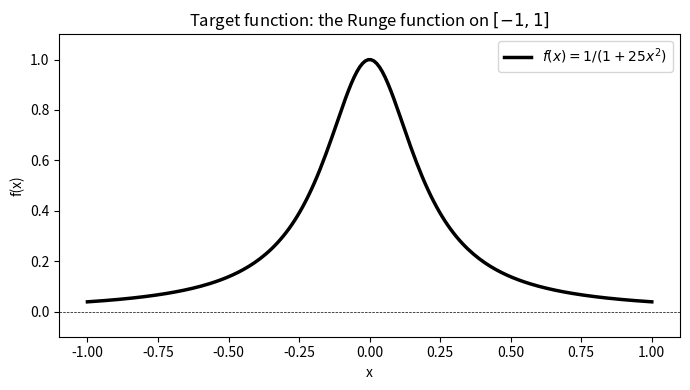
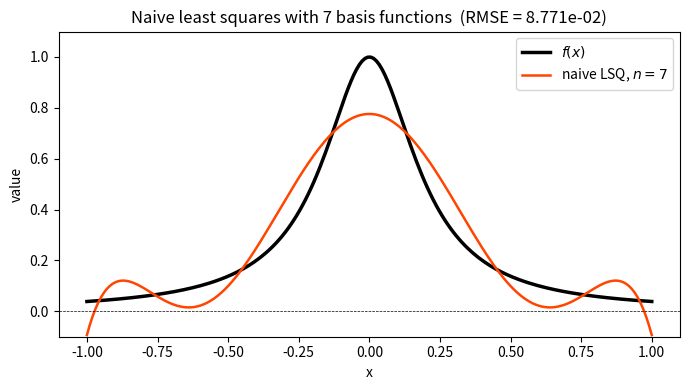
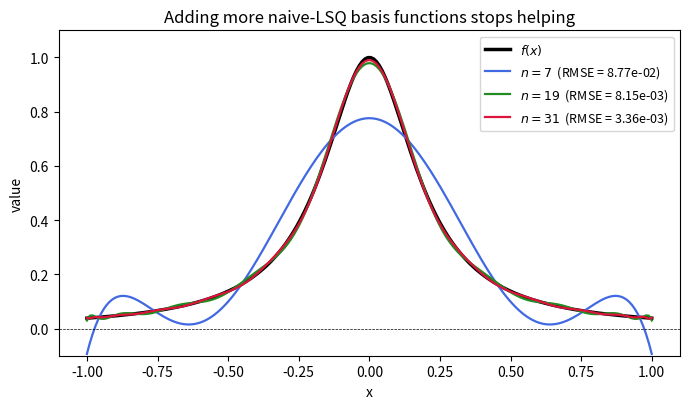
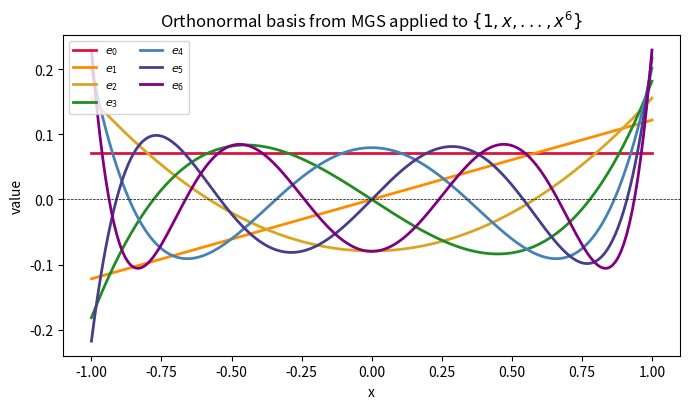
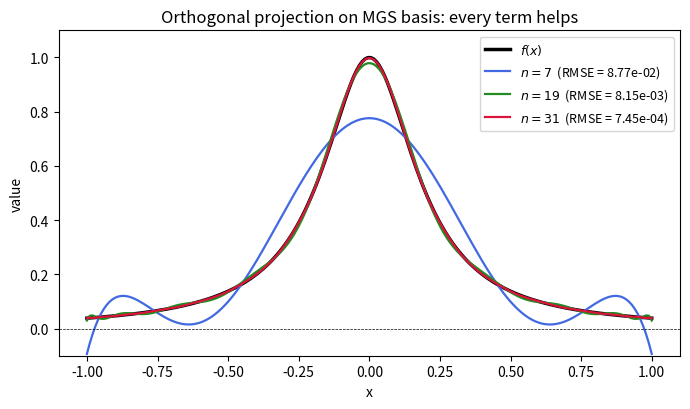
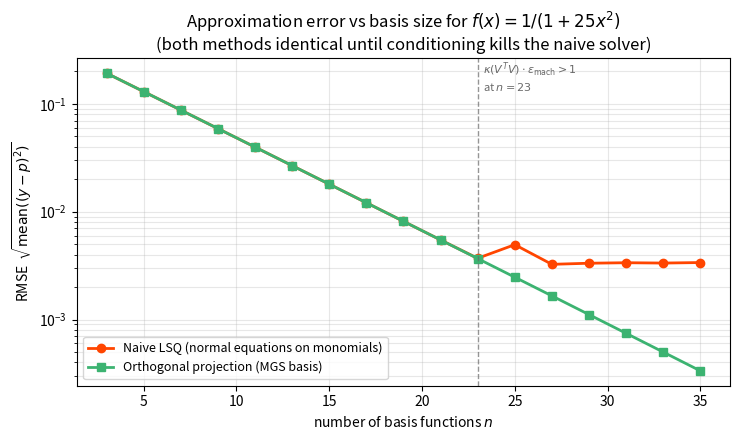

Generate these figures, in order, with matplotlib:
# Cell 01
import matplotlib.pyplot as plt
import numpy as np
from numpy.typing import NDArray


def f(x: NDArray) -> NDArray:
    return 1.0 / (1.0 + 25.0 * x**2)


N = 200
x = np.linspace(-1, 1, N)
y = f(x)

fig, ax = plt.subplots(figsize=(7, 4), num="Plot 1: Target Function")
ax.plot(x, y, color="black", linewidth=2.5, label="$f(x) = 1 / (1 + 25 x^2)$")
ax.axhline(0, color="black", linewidth=0.5, linestyle="dashed")
ax.set_title("Target function: the Runge function on $[-1, 1]$")
ax.set_xlabel("x")
ax.set_ylabel("f(x)")
ax.legend()
ax.set_ylim(-0.1, 1.1)
plt.tight_layout()
plt.show()


# Cell 02
def naive_lsq(x: NDArray, y: NDArray, n: int) -> tuple[NDArray, NDArray]:
    """Fit a degree (n-1) polynomial to (x, y) data via the normal equations.

    Parameters
    ----------
    x, y : NDArray
        Sample points and corresponding f(x) values.
    n : int
        Number of basis functions (1, x, ..., x^{n-1}).

    Returns
    -------
    V : NDArray, shape (len(x), n)
        Design matrix V[i, k] = x[i] ** k.
    c : NDArray, shape (n,)
        Coefficients in the monomial basis: p(x) = sum_k c[k] * x^k.
    """
    V = np.column_stack([x**k for k in range(n)])
    c = np.linalg.solve(V.T @ V, V.T @ y)
    return V, c


# Try it at low degree (n = 7 basis functions)
n_low = 7
V_low, c_low = naive_lsq(x, y, n_low)
p_low = V_low @ c_low

rmse_low = float(np.sqrt(np.mean((y - p_low) ** 2)))
print(f"Naive LSQ with n = {n_low}: RMSE = {rmse_low:.4e}")

fig, ax = plt.subplots(figsize=(7, 4), num="Plot 2: Naive LSQ at n=7")
ax.plot(x, y, color="black", linewidth=2.5, label="$f(x)$")
ax.plot(x, p_low, color="orangered", linewidth=1.8, label=f"naive LSQ, $n = {n_low}$")
ax.axhline(0, color="black", linewidth=0.5, linestyle="dashed")
ax.set_title(
    f"Naive least squares with {n_low} basis functions  (RMSE = {rmse_low:.3e})"
)
ax.set_xlabel("x")
ax.set_ylabel("value")
ax.legend()
ax.set_ylim(-0.1, 1.1)
plt.tight_layout()
plt.show()


# Cell 03
ns_naive = [7, 11, 15, 19, 23, 27, 31]
naive_results = []

print(f"{'n':>3}  {'RMSE':>11}  {'cond(V^T V)':>13}")
print("-" * 32)
for n in ns_naive:
    V_n, c_n = naive_lsq(x, y, n)
    p_n = V_n @ c_n
    rmse = float(np.sqrt(np.mean((y - p_n) ** 2)))
    cond = float(np.linalg.cond(V_n.T @ V_n))
    naive_results.append((n, p_n, rmse, cond))
    print(f"{n:>3}  {rmse:>11.3e}  {cond:>13.2e}")


# Cell 04
fig, ax = plt.subplots(figsize=(7, 4.2), num="Plot 3: Naive LSQ stalls")

ax.plot(x, y, color="black", linewidth=2.5, label="$f(x)$")
shown = [(7, "royalblue"), (19, "forestgreen"), (31, "crimson")]
for n_show, color in shown:
    p_show = next(p for (nn, p, _, _) in naive_results if nn == n_show)
    rmse_show = next(r for (nn, _, r, _) in naive_results if nn == n_show)
    ax.plot(
        x,
        p_show,
        color=color,
        linewidth=1.6,
        label=f"$n = {n_show}$  (RMSE = {rmse_show:.2e})",
    )

ax.axhline(0, color="black", linewidth=0.5, linestyle="dashed")
ax.set_title("Adding more naive-LSQ basis functions stops helping")
ax.set_xlabel("x")
ax.set_ylabel("value")
ax.legend(fontsize=9)
ax.set_ylim(-0.1, 1.1)
plt.tight_layout()
plt.show()


# Cell 05
def modified_gram_schmidt(V: NDArray) -> NDArray:
    """Orthonormalize the columns of V using modified Gram-Schmidt.

    Parameters
    ----------
    V : NDArray, shape (m, n)
        Matrix whose columns are the input vectors.

    Returns
    -------
    Q : NDArray, shape (m, n)
        Matrix with orthonormal columns: Q.T @ Q = I_n. The column space
        of Q equals the column space of V.
    """
    Q = V.astype(np.float64).copy()
    _, n = Q.shape
    for i in range(n):
        # Normalize column i to unit length
        Q[:, i] /= np.linalg.norm(Q[:, i])
        # Subtract its component from all subsequent columns (in place)
        for j in range(i + 1, n):
            Q[:, j] -= np.dot(Q[:, j], Q[:, i]) * Q[:, i]
    return Q


# Apply to the same monomial design matrix at n = 7 and verify orthonormality
n_basis = 7
V_basis = np.column_stack([x**k for k in range(n_basis)])
Q_basis = modified_gram_schmidt(V_basis)

QtQ = Q_basis.T @ Q_basis
err = float(np.max(np.abs(QtQ - np.eye(n_basis))))
print(f"Q.T @ Q - I  : max abs entry = {err:.2e}  (machine epsilon ~ 2.2e-16)")
print(f"Column norms : {np.round(np.linalg.norm(Q_basis, axis=0), 12)}")


# Cell 06
basis_colors = [
    "crimson",
    "darkorange",
    "goldenrod",
    "forestgreen",
    "steelblue",
    "darkslateblue",
    "purple",
]

fig, ax = plt.subplots(figsize=(7, 4.2), num="Plot 4: Orthogonal Basis")
for k in range(n_basis):
    ax.plot(x, Q_basis[:, k], color=basis_colors[k], linewidth=2, label=f"$e_{{{k}}}$")
ax.axhline(0, color="black", linewidth=0.5, linestyle="dashed")
ax.set_title(
    f"Orthonormal basis from MGS applied to $\\{{1, x, ..., x^{{{n_basis - 1}}}\\}}$"
)
ax.set_xlabel("x")
ax.set_ylabel("value")
ax.legend(loc="upper left", ncol=2, fontsize=8)
plt.tight_layout()
plt.show()


# Cell 07
def ortho_fit(x: NDArray, y: NDArray, n: int) -> tuple[NDArray, NDArray]:
    """Fit a degree (n-1) polynomial to (x, y) by orthogonal projection.

    Parameters
    ----------
    x, y : NDArray
        Sample points and f(x) values.
    n : int
        Number of basis functions.

    Returns
    -------
    Q : NDArray, shape (len(x), n)
        Orthonormal basis (MGS applied to monomial design matrix).
    c : NDArray, shape (n,)
        Coefficients in the orthonormal basis: p(x_i) = sum_k c[k] * Q[i, k].
    """
    V = np.column_stack([x**k for k in range(n)])
    Q = modified_gram_schmidt(V)
    c = Q.T @ y
    return Q, c


# Apply at the same n values we tried with naive LSQ
ns_ortho = ns_naive  # [7, 11, 15, 19, 23, 27, 31]
ortho_results = []

print(f"{'n':>3}  {'RMSE':>11}")
print("-" * 16)
for n in ns_ortho:
    Q_n, c_n = ortho_fit(x, y, n)
    p_n = Q_n @ c_n
    rmse = float(np.sqrt(np.mean((y - p_n) ** 2)))
    ortho_results.append((n, p_n, rmse))
    print(f"{n:>3}  {rmse:>11.3e}")


# Cell 08
fig, ax = plt.subplots(figsize=(7, 4.2), num="Plot 5: Orthogonal projection improves")

ax.plot(x, y, color="black", linewidth=2.5, label="$f(x)$")
shown = [(7, "royalblue"), (19, "forestgreen"), (31, "crimson")]
for n_show, color in shown:
    p_show = next(p for (nn, p, _) in ortho_results if nn == n_show)
    rmse_show = next(r for (nn, _, r) in ortho_results if nn == n_show)
    ax.plot(
        x,
        p_show,
        color=color,
        linewidth=1.6,
        label=f"$n = {n_show}$  (RMSE = {rmse_show:.2e})",
    )

ax.axhline(0, color="black", linewidth=0.5, linestyle="dashed")
ax.set_title("Orthogonal projection on MGS basis: every term helps")
ax.set_xlabel("x")
ax.set_ylabel("value")
ax.legend(fontsize=9)
ax.set_ylim(-0.1, 1.1)
plt.tight_layout()
plt.show()


# Cell 09
ns_compare = list(range(3, 36, 2))

print(
    f"{'n':>3}  {'naive RMSE':>12}  {'ortho RMSE':>12}  {'naive/ortho':>12}  {'cond(V^TV)':>11}"
)
print("-" * 60)

err_naive_arr = []
err_ortho_arr = []
cond_arr = []

for n in ns_compare:
    V_n, c_n_naive = naive_lsq(x, y, n)
    p_naive = V_n @ c_n_naive
    err_naive = float(np.sqrt(np.mean((y - p_naive) ** 2)))
    cond = float(np.linalg.cond(V_n.T @ V_n))

    Q_n, c_n_ortho = ortho_fit(x, y, n)
    p_ortho = Q_n @ c_n_ortho
    err_ortho = float(np.sqrt(np.mean((y - p_ortho) ** 2)))

    err_naive_arr.append(err_naive)
    err_ortho_arr.append(err_ortho)
    cond_arr.append(cond)

    ratio = err_naive / err_ortho if err_ortho > 0 else float("inf")
    print(
        f"{n:>3}  {err_naive:>12.3e}  {err_ortho:>12.3e}  {ratio:>12.1f}  {cond:>11.2e}"
    )


# Cell 10
fig, ax = plt.subplots(figsize=(7.5, 4.5), num="Plot 6: Convergence")

ax.semilogy(
    ns_compare,
    err_naive_arr,
    color="orangered",
    marker="o",
    linewidth=2,
    label="Naive LSQ (normal equations on monomials)",
)
ax.semilogy(
    ns_compare,
    err_ortho_arr,
    color="mediumseagreen",
    marker="s",
    linewidth=2,
    label="Orthogonal projection (MGS basis)",
)

# Mark where condition number crosses machine epsilon
eps_machine = 2.2e-16
crossover_idx = next((i for i, c in enumerate(cond_arr) if c * eps_machine > 1), None)
if crossover_idx is not None:
    n_cross = ns_compare[crossover_idx]
    ax.axvline(n_cross, color="dimgray", linestyle="dashed", linewidth=1, alpha=0.7)
    ax.text(
        n_cross + 0.3,
        0.25,
        f"$\\kappa(V^T V) \\cdot \\epsilon_\\mathrm{{mach}} > 1$\nat $n = {n_cross}$",
        fontsize=8,
        color="dimgray",
        verticalalignment="top",
    )

ax.set_title(
    "Approximation error vs basis size for $f(x) = 1/(1 + 25 x^2)$\n"
    "(both methods identical until conditioning kills the naive solver)"
)
ax.set_xlabel("number of basis functions $n$")
ax.set_ylabel("RMSE  $\\sqrt{\\mathrm{mean}((y - p)^2)}$")
ax.legend(loc="lower left", fontsize=9)
ax.grid(True, which="both", alpha=0.3)
plt.tight_layout()
plt.show()
